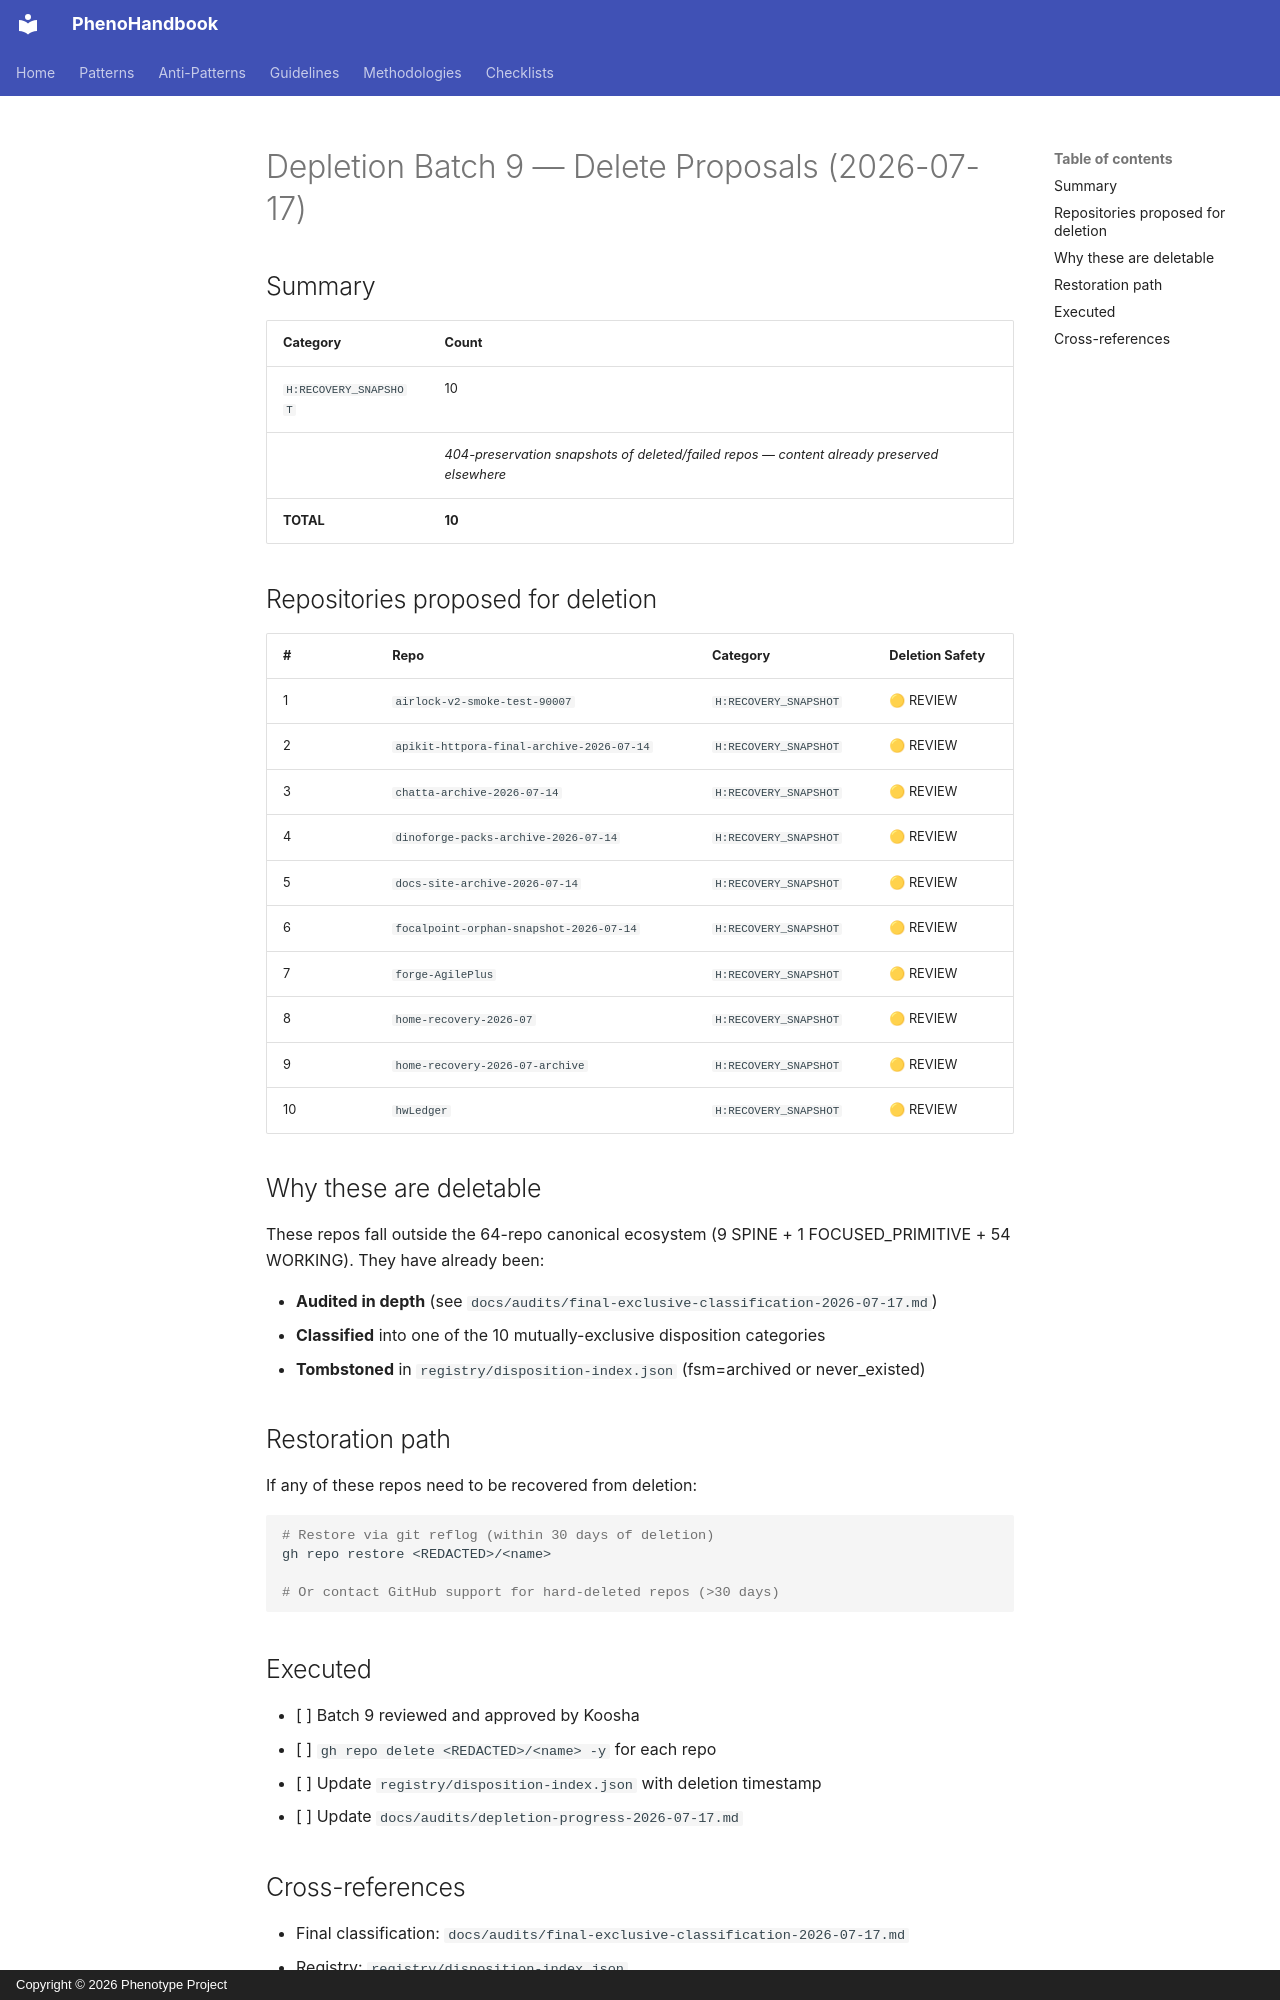

repository: KooshaPari/PhenoShared · page: audits/depletion-batch9-2026-07-17/index.html · generator: mkdocs · copyright: Copyright © 2026 Phenotype Project

# Depletion Batch 9 — Delete Proposals (2026-07-17)

## Summary

| Category | Count |
|---|---|
| `H:RECOVERY_SNAPSHOT` | 10 |
| | _404-preservation snapshots of deleted/failed repos — content already preserved elsewhere_ |
| **TOTAL** | **10** |

## Repositories proposed for deletion

| # | Repo | Category | Deletion Safety |
|---|---|---|---|
|  1 | `airlock-v2-smoke-test-90007` | `H:RECOVERY_SNAPSHOT` | 🟡 REVIEW |
|  2 | `apikit-httpora-final-archive-2026-07-14` | `H:RECOVERY_SNAPSHOT` | 🟡 REVIEW |
|  3 | `chatta-archive-2026-07-14` | `H:RECOVERY_SNAPSHOT` | 🟡 REVIEW |
|  4 | `dinoforge-packs-archive-2026-07-14` | `H:RECOVERY_SNAPSHOT` | 🟡 REVIEW |
|  5 | `docs-site-archive-2026-07-14` | `H:RECOVERY_SNAPSHOT` | 🟡 REVIEW |
|  6 | `focalpoint-orphan-snapshot-2026-07-14` | `H:RECOVERY_SNAPSHOT` | 🟡 REVIEW |
|  7 | `forge-AgilePlus` | `H:RECOVERY_SNAPSHOT` | 🟡 REVIEW |
|  8 | `home-recovery-2026-07` | `H:RECOVERY_SNAPSHOT` | 🟡 REVIEW |
|  9 | `home-recovery-2026-07-archive` | `H:RECOVERY_SNAPSHOT` | 🟡 REVIEW |
| 10 | `hwLedger` | `H:RECOVERY_SNAPSHOT` | 🟡 REVIEW |

## Why these are deletable

These repos fall outside the 64-repo canonical ecosystem (9 SPINE + 1 FOCUSED_PRIMITIVE + 54 WORKING). They have already been:

- **Audited in depth** (see `docs/audits/final-exclusive-classification-2026-07-17.md`)
- **Classified** into one of the 10 mutually-exclusive disposition categories
- **Tombstoned** in `registry/disposition-index.json` (fsm=archived or never_existed)

## Restoration path

If any of these repos need to be recovered from deletion:

```bash
# Restore via git reflog (within 30 days of deletion)
gh repo restore <REDACTED>/<name>

# Or contact GitHub support for hard-deleted repos (>30 days)
```

## Executed

- [ ] Batch 9 reviewed and approved by Koosha
- [ ] `gh repo delete <REDACTED>/<name> -y` for each repo
- [ ] Update `registry/disposition-index.json` with deletion timestamp
- [ ] Update `docs/audits/depletion-progress-2026-07-17.md`
